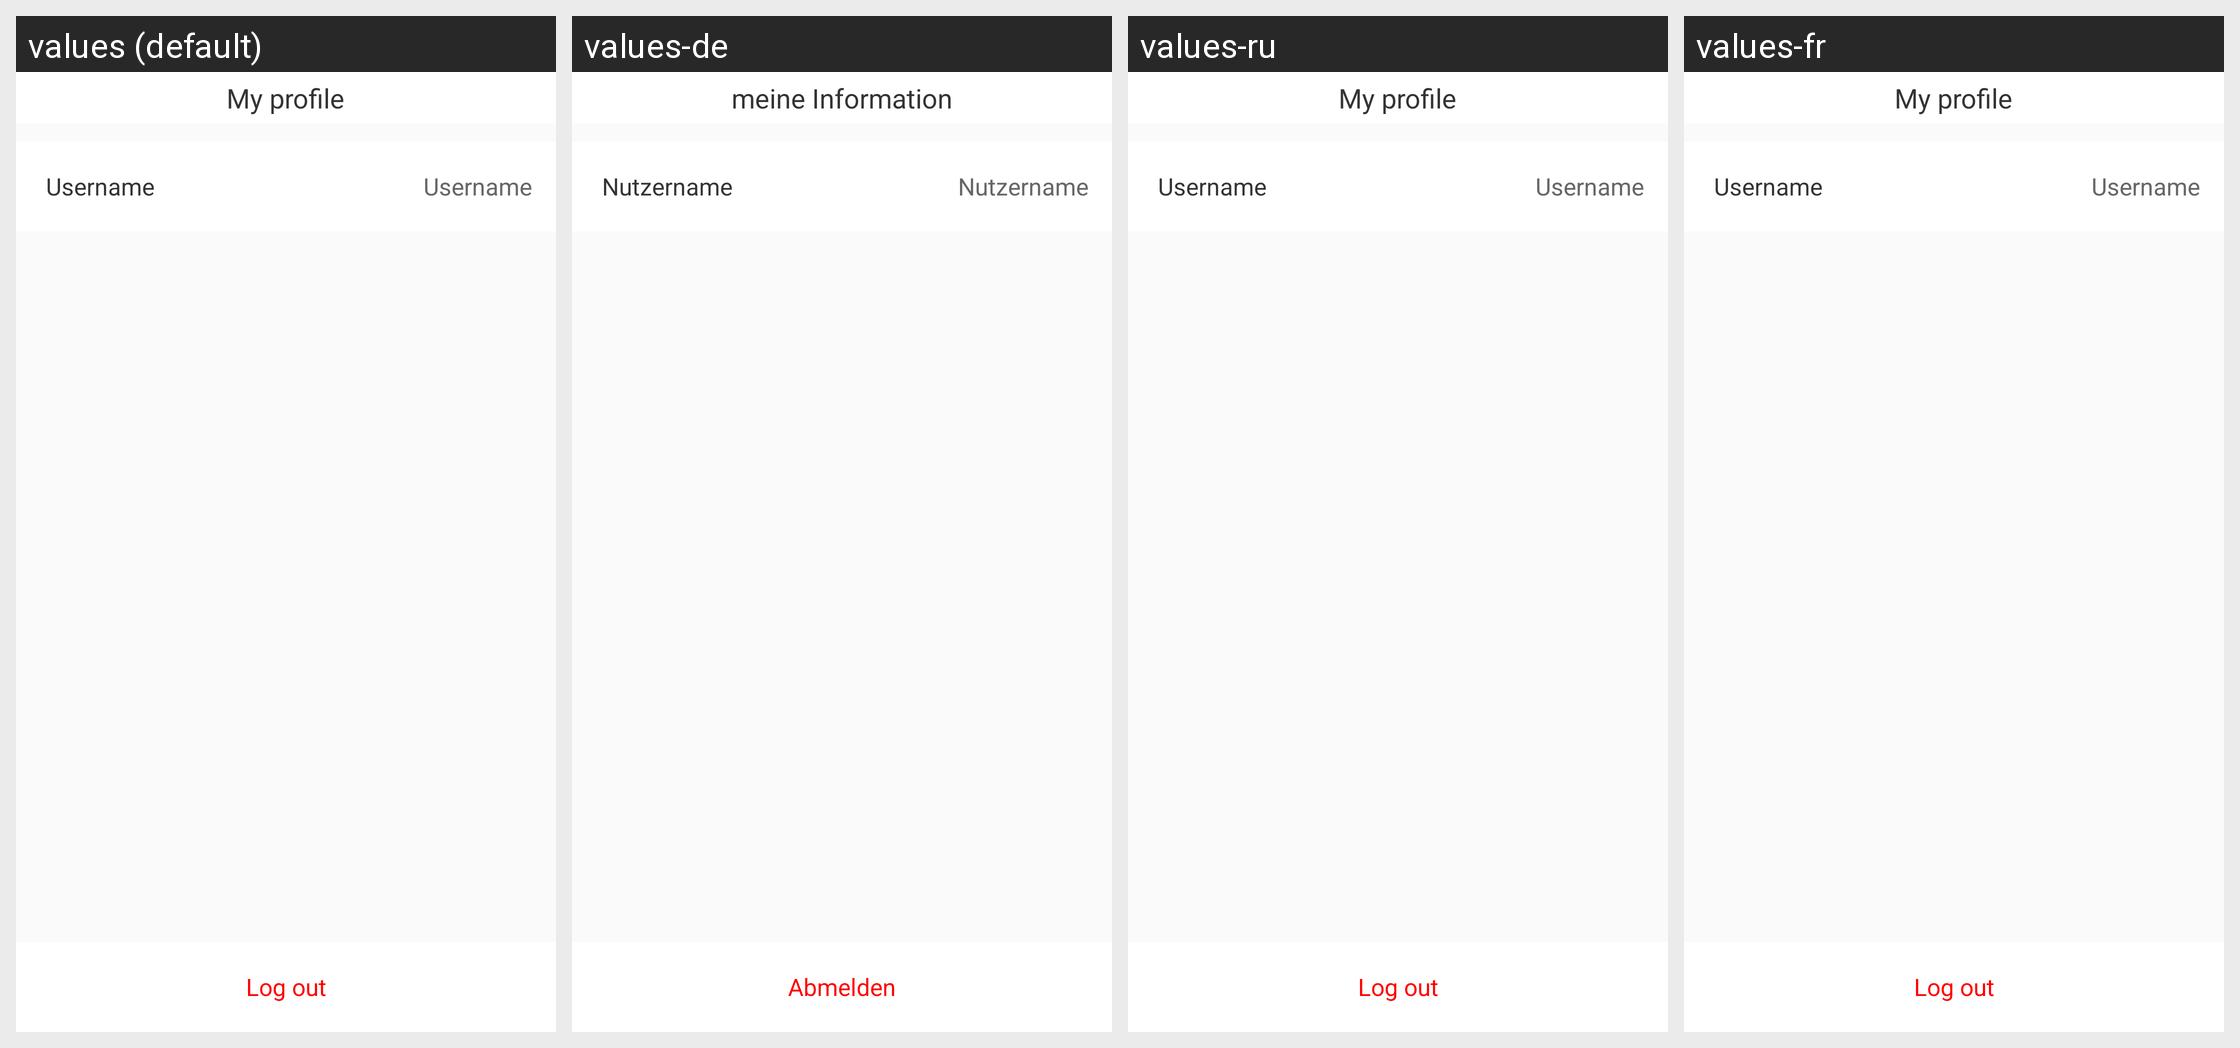

For this localized Android screen grid, give each drawn string resource with its value in every locale shown.
Android screen res/layout/activity_user_info.xml rendered under 4 locales, left to right: values (default), values-de, values-ru, values-fr. Device: Nexus 5 (rendered at 1080×1920; each locale shown at half size, 540×960, under a caption strip naming it); theme AppTheme.
Other locales in the repository, not shown: values-ar, values-ca, values-cs, values-en, values-hi, values-it, values-iw, values-ja, values-pt, values-zh, values-zh-rHK.
Strings drawn on this screen, with the default value and each locale's value (text and hints the layout hard-codes, and strings that could not be matched under every locale, appear in the picture but are not listed):

my_userinfo
  values: My profile
  values-de: meine Information
  values-ru: My profile  [not translated; the default value is used]
  values-fr: My profile  [not translated; the default value is used]

my_username
  values: Username
  values-de: Nutzername
  values-ru: Username  [not translated; the default value is used]
  values-fr: Username  [not translated; the default value is used]

login_out
  values: Log out
  values-de: Abmelden
  values-ru: Log out  [not translated; the default value is used]
  values-fr: Log out  [not translated; the default value is used]
